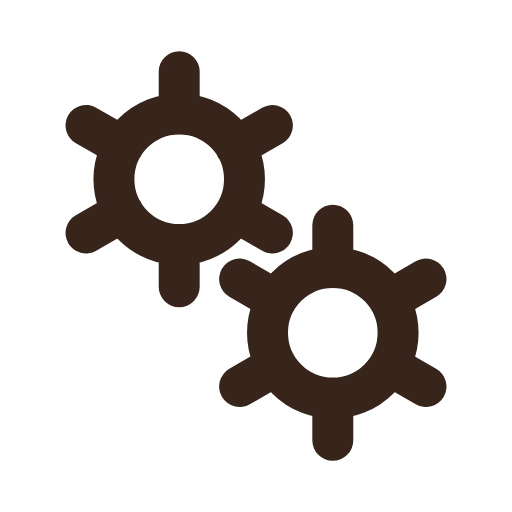
t = 0.00 s
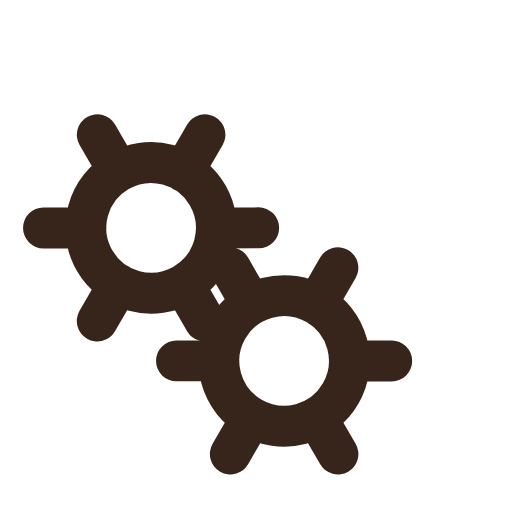
t = 0.50 s
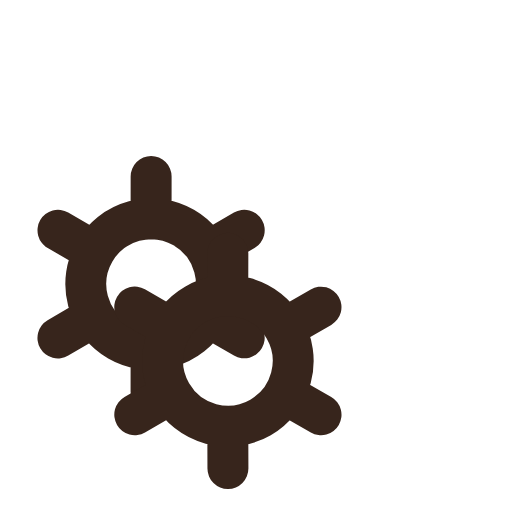
t = 1.00 s
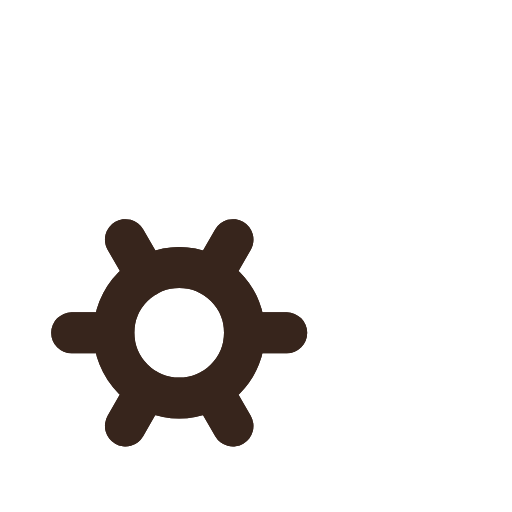
t = 1.50 s

The animated SVG that drew these frames (rendered in a browser with its animation timeline set to each time). Animation: 2 SMIL elements (animateTransform=2); one cycle of 2.00 s, repeats indefinitely.

﻿<svg xmlns='http://www.w3.org/2000/svg' viewBox='0 0 200 200'><path fill='none' d='M0 0h200v200H0z'></path><path fill='none' stroke-linecap='round' stroke='#37251C' stroke-width='16' transform-origin='center' d='M70 95.5V112m0-84v16.5m0 0a25.5 25.5 0 1 0 0 51 25.5 25.5 0 0 0 0-51Zm36.4 4.5L92 57.3M33.6 91 48 82.7m0-25.5L33.6 49m58.5 33.8 14.3 8.2'><animateTransform type='rotate' attributeName='transform' calcMode='spline' dur='2' values='0;-120' keyTimes='0;1' keySplines='0 0 1 1' repeatCount='indefinite'></animateTransform></path><path fill='none' stroke-linecap='round' stroke='#37251C' stroke-width='16' transform-origin='center' d='M130 155.5V172m0-84v16.5m0 0a25.5 25.5 0 1 0 0 51 25.5 25.5 0 0 0 0-51Zm36.4 4.5-14.3 8.3M93.6 151l14.3-8.3m0-25.4L93.6 109m58.5 33.8 14.3 8.2'><animateTransform type='rotate' attributeName='transform' calcMode='spline' dur='2' values='0;120' keyTimes='0;1' keySplines='0 0 1 1' repeatCount='indefinite'></animateTransform></path></svg>